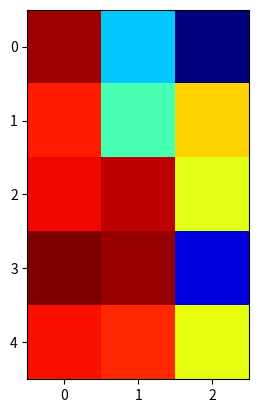

Recreate this plot in Python.
# [redacted]
# Ubuntu 14.0 | 32 bit 
# Python 2.7
# matplotlib-1.4.0 

"""
Menampilkan bagaimana cara memodifikasi format kordinat pada pelaporan 
gambar "z" nilai dari pixel terdekat yang diberikan pada x dan y
"""
import numpy as np
import matplotlib.pyplot as plt
import matplotlib.cm as cm

X = 10*np.random.rand(5,3)

fig, ax = plt.subplots()
ax.imshow(X, cmap=cm.jet, interpolation='nearest')

numrows, numcols = X.shape
def format_coord(x, y):
    col = int(x+0.5)
    row = int(y+0.5)
    if col>=0 and col<numcols and row>=0 and row<numrows:
        z = X[row,col]
        return 'x=%1.4f, y=%1.4f, z=%1.4f'%(x, y, z)
    else:
        return 'x=%1.4f, y=%1.4f'%(x, y)

ax.format_coord = format_coord
plt.show()

